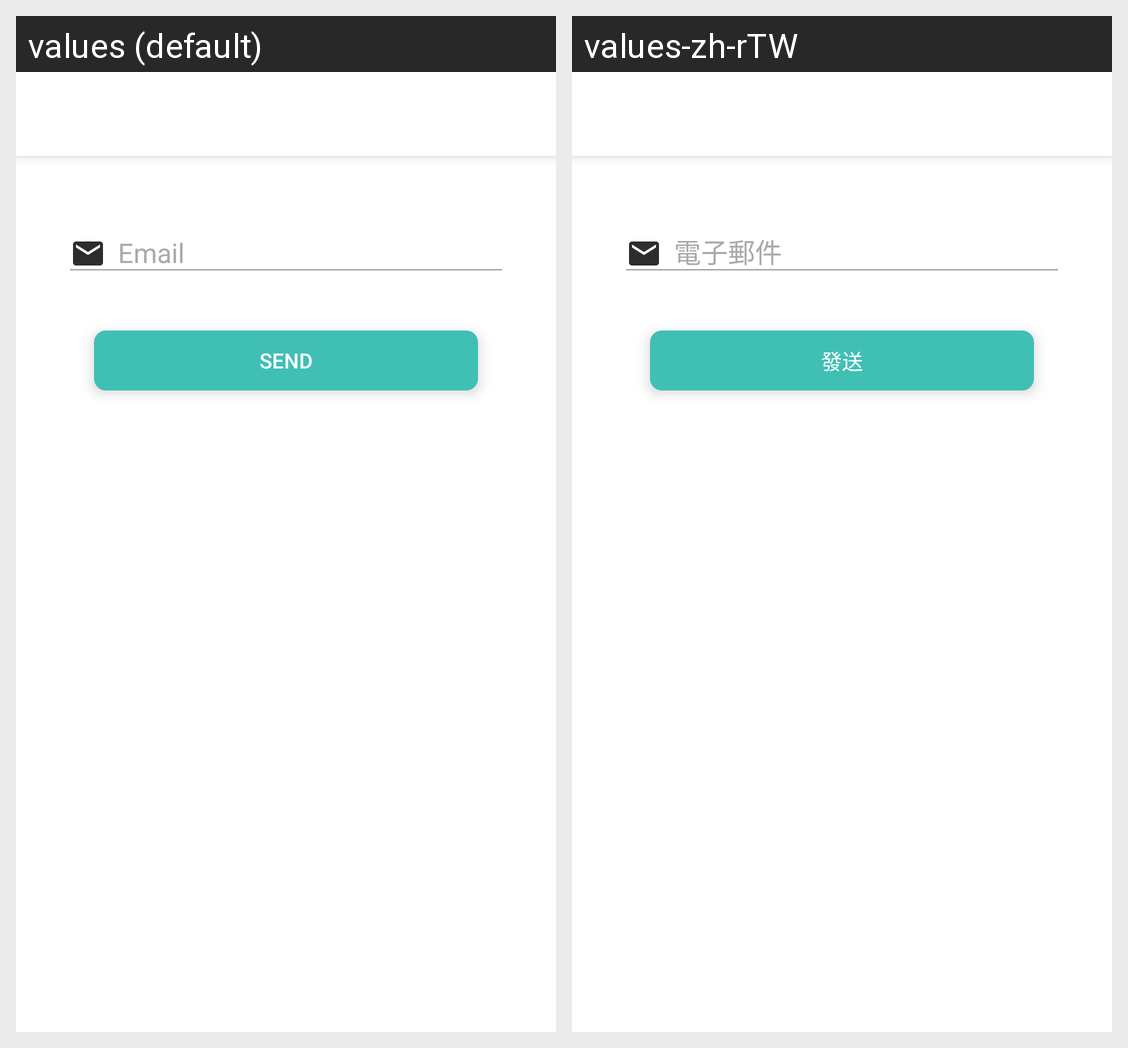

For this localized Android screen grid, give each drawn string resource with its value in every locale shown.
Android screen res/layout/fragment_forgot_password.xml rendered under 2 locales, left to right: values (default), values-zh-rTW. Device: Nexus 5 (rendered at 1080×1920; each locale shown at half size, 540×960, under a caption strip naming it); theme AppTheme.NoActionBar.
Strings drawn on this screen, with the default value and each locale's value (text and hints the layout hard-codes, and strings that could not be matched under every locale, appear in the picture but are not listed):

email
  values: Email
  values-zh-rTW: 電子郵件

send
  values: Send
  values-zh-rTW: 發送
